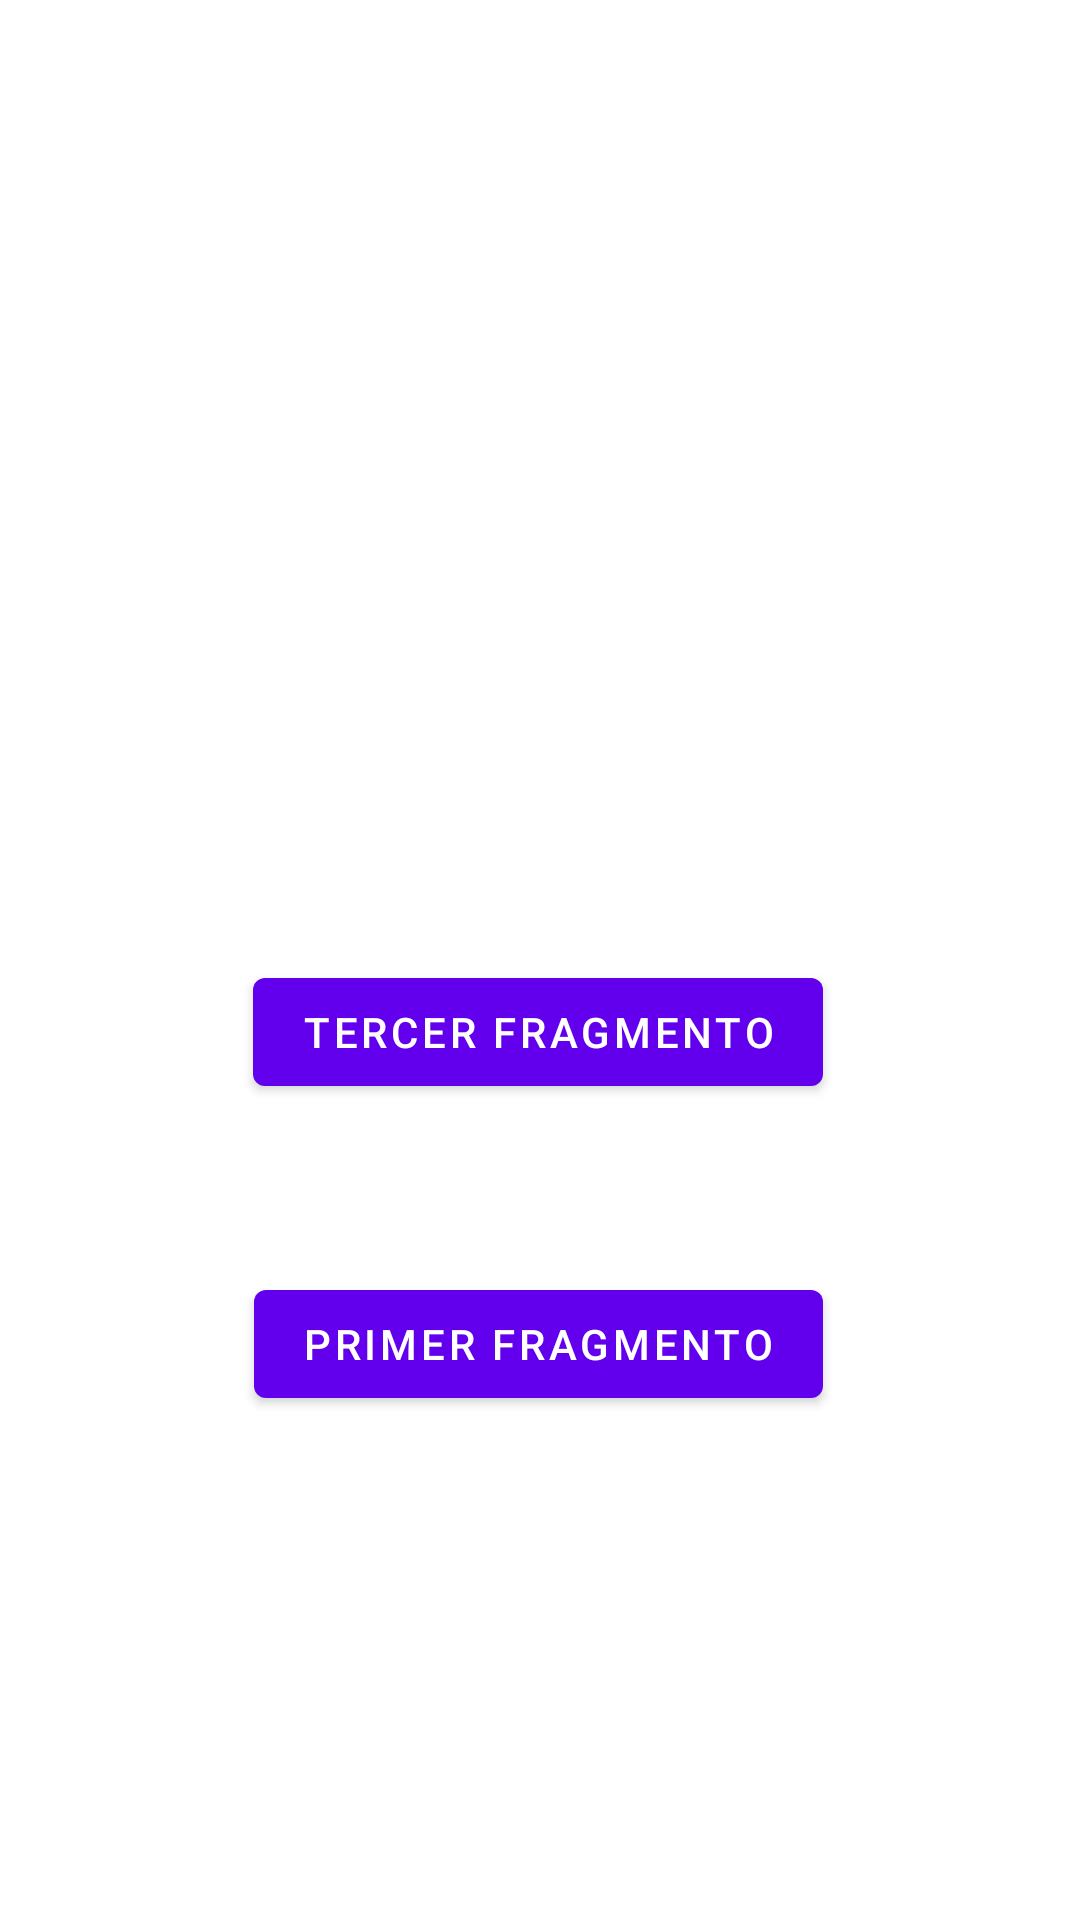

Write the Android layout XML for this screen, with the resource values it uses.
<!-- AndroidManifest.xml: application theme Theme.Aplicacion3108 -->
<!-- res/layout/fragment_second.xml -->
<?xml version="1.0" encoding="utf-8"?>
<androidx.constraintlayout.widget.ConstraintLayout xmlns:android="http://schemas.android.com/apk/res/android"
    xmlns:app="http://schemas.android.com/apk/res-auto"
    xmlns:tools="http://schemas.android.com/tools"
    android:layout_width="match_parent"
    android:layout_height="match_parent"
    tools:context=".SecondFragment">

    <TextView
        android:id="@+id/textview_second"
        android:layout_width="0dp"
        android:layout_height="0dp"
        app:layout_constraintBottom_toTopOf="@id/button_second"
        app:layout_constraintEnd_toEndOf="parent"
        app:layout_constraintStart_toStartOf="parent"
        app:layout_constraintTop_toTopOf="parent" />

    <Button
        android:id="@+id/button_second"
        android:layout_width="wrap_content"
        android:layout_height="wrap_content"
        android:layout_marginTop="424dp"
        android:text="@string/previous"
        app:layout_constraintEnd_toEndOf="parent"
        app:layout_constraintHorizontal_bias="0.497"
        app:layout_constraintStart_toStartOf="parent"
        app:layout_constraintTop_toBottomOf="@id/textview_second" />

    <Button
        android:id="@+id/thirdButton"
        android:layout_width="wrap_content"
        android:layout_height="wrap_content"
        android:layout_marginBottom="56dp"
        android:text="@string/third"
        app:layout_constraintBottom_toTopOf="@+id/button_second"
        app:layout_constraintEnd_toEndOf="parent"
        app:layout_constraintHorizontal_bias="0.497"
        app:layout_constraintStart_toStartOf="parent" />
</androidx.constraintlayout.widget.ConstraintLayout>
<!-- resources referenced by this layout -->
<resources>
  <string name="previous">Primer Fragmento</string>
  <string name="third">Tercer Fragmento</string>
  <style name="Theme.Aplicacion3108" parent="Theme.MaterialComponents.DayNight.DarkActionBar">
          
          <item name="colorPrimary">@color/purple_500</item>
          <item name="colorPrimaryVariant">@color/purple_700</item>
          <item name="colorOnPrimary">@color/white</item>
          
          <item name="colorSecondary">@color/teal_200</item>
          <item name="colorSecondaryVariant">@color/teal_700</item>
          <item name="colorOnSecondary">@color/black</item>
          
          <item name="android:statusBarColor" tools:targetApi="l">?attr/colorPrimaryVariant</item>
          
      </style>
  <!-- not gathered from this repository: default colours our renderer supplied (Android Studio template values) -->
  <color name="purple_500">#FF6200EE</color>
  <color name="purple_700">#FF3700B3</color>
  <color name="teal_200">#FF03DAC5</color>
  <color name="teal_700">#FF018786</color>
  <color name="black">#FF000000</color>
  <color name="white">#FFFFFFFF</color>
</resources>
